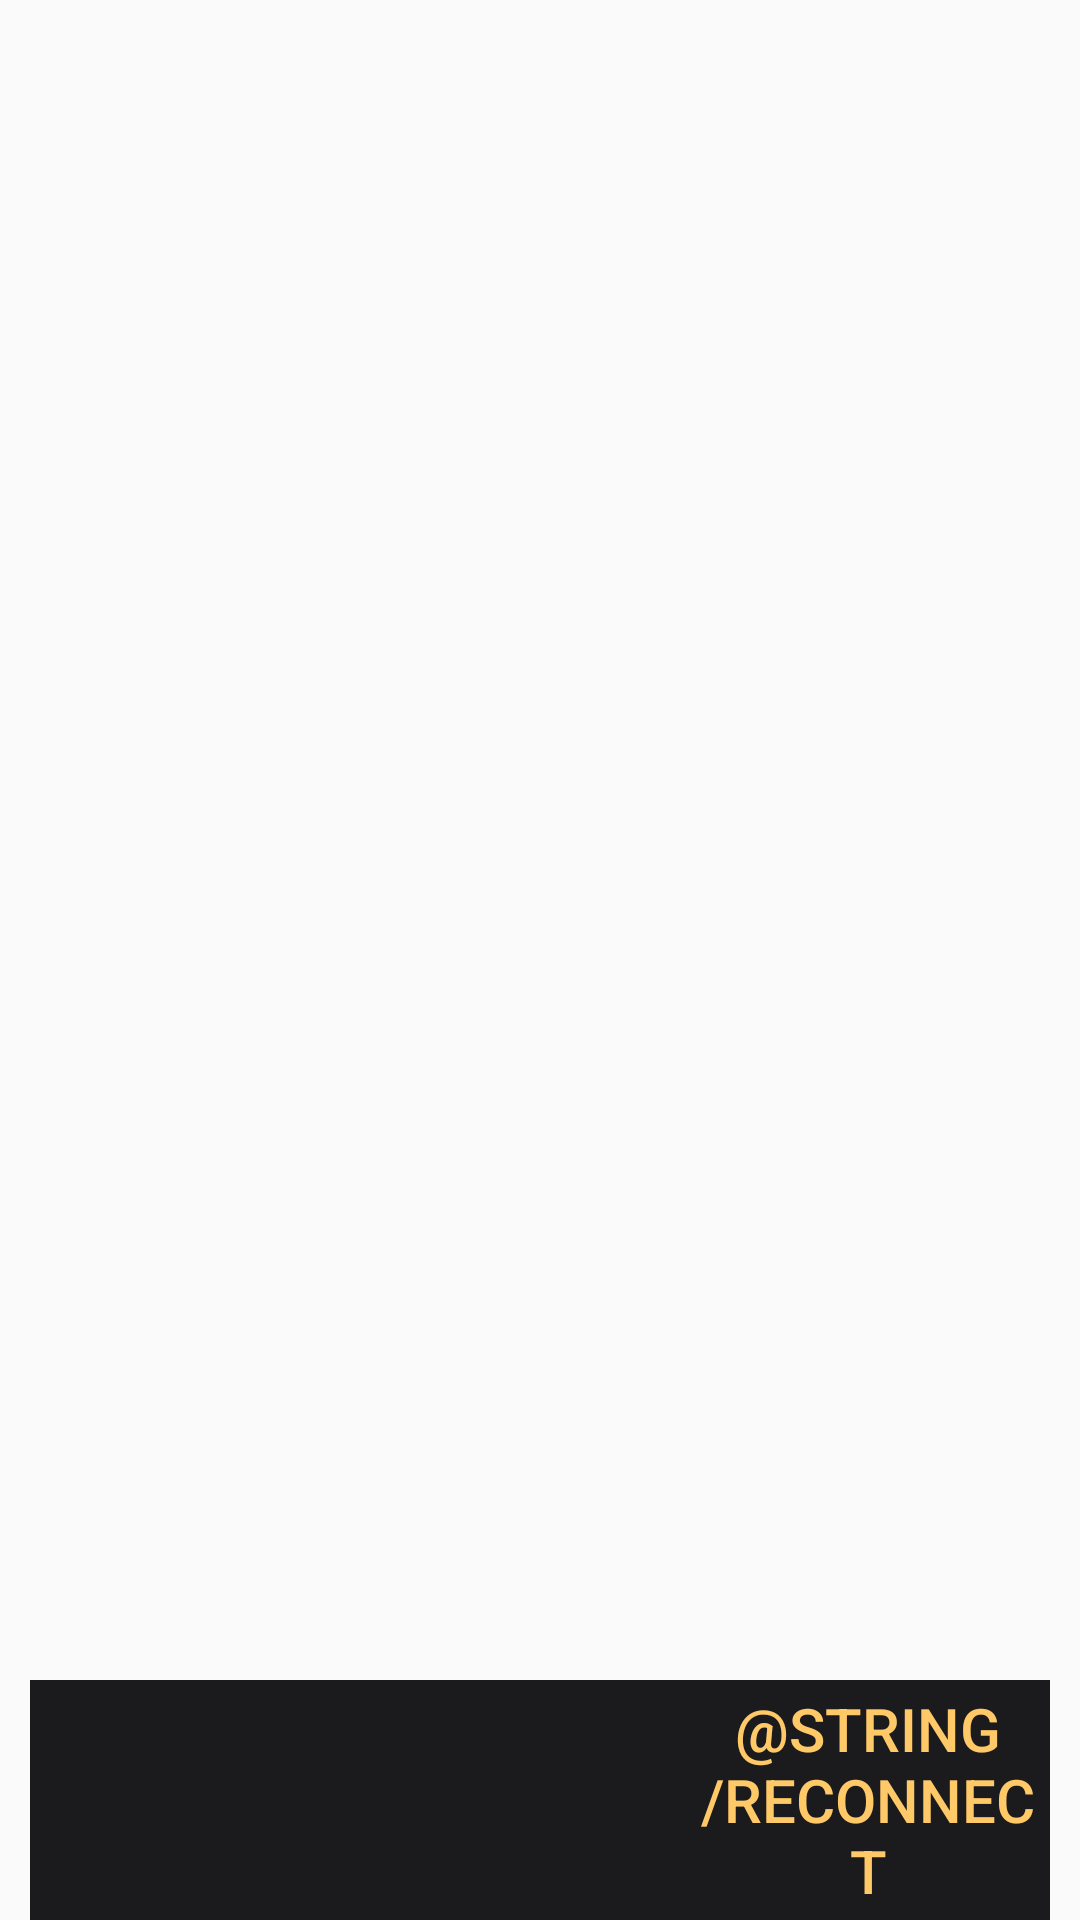

Here is an Android app screen rendered from its layout file. Give the layout XML and the strings, colors and styles it references.
<!-- AndroidManifest.xml: application theme Theme.AppCompat.DayNight -->
<!-- res/layout/error_loading_films.xml -->
<?xml version="1.0" encoding="utf-8"?>
<layout xmlns:android="http://schemas.android.com/apk/res/android"
>
    <data>

        <import type="android.view.View" />

        <variable
            name="viewModel"
            type="com.example.films.viewmodel.FilmsViewModel" />

    </data>
    <FrameLayout
        android:layout_width="match_parent"
        android:layout_height="match_parent">
    <LinearLayout
        android:layout_width="match_parent"
        android:layout_height="wrap_content"
        android:minHeight="80dp"
        android:orientation="horizontal"
        android:layout_marginStart="10dp"
        android:layout_marginEnd="10dp"
        android:background="@color/error_message"
        android:layout_gravity="bottom"
        android:gravity="bottom">

    <TextView
        android:id="@+id/error_message"
        android:layout_width="match_parent"
        android:layout_height="match_parent"
        android:textSize="@dimen/error_text"
        android:textColor="@color/white"
        android:gravity="center_vertical"
        android:text="@{viewModel.showError}"
        android:paddingStart="15dp"
        android:layout_weight="1"/>

    <Button
        android:id="@+id/reconnect_button"
        android:layout_width="match_parent"
        android:layout_height="match_parent"
        android:layout_weight="1.8"
        android:background="@null"
        android:text="@string/reconnect"
        android:textColor="@color/orange"
        android:textSize="@dimen/error_button_text"
/>
</LinearLayout>
    </FrameLayout>
</layout>
<!-- resources referenced by this layout -->
<resources>
  <color name="error_message">#F20F0F12</color>
  <color name="orange">#FFC967</color>
  <color name="white">#FFFFFFFF</color>
  <dimen name="error_button_text">20sp</dimen>
  <dimen name="error_text">18sp</dimen>
</resources>
